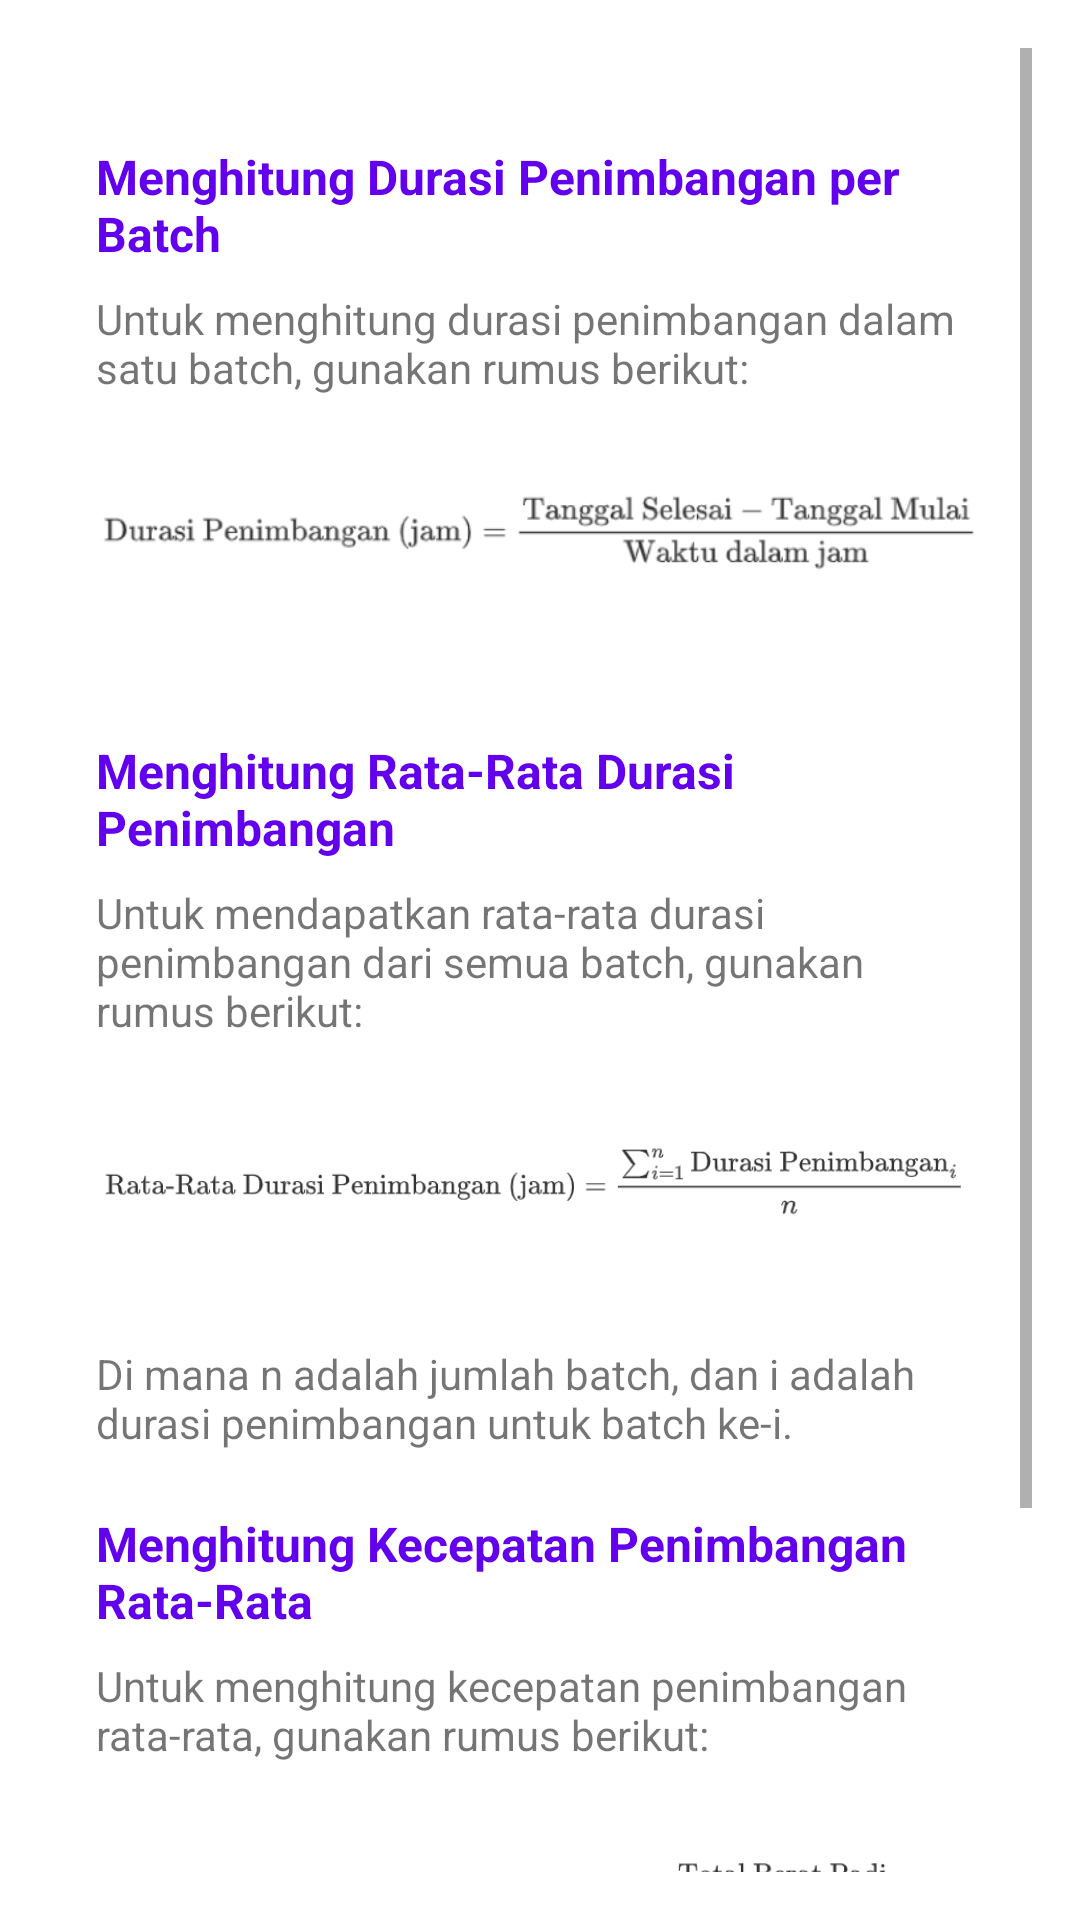

Write the Android layout XML for this screen, with the resource values it uses.
<!-- AndroidManifest.xml: application theme Theme.Weighingscale -->
<!-- res/layout/dialog_formula_report_average_weighing.xml -->
<?xml version="1.0" encoding="utf-8"?>
<ScrollView xmlns:android="http://schemas.android.com/apk/res/android"
    xmlns:tools="http://schemas.android.com/tools"
    android:layout_width="match_parent"
    android:layout_height="wrap_content"
    android:padding="16dp">

    <LinearLayout
        android:layout_width="match_parent"
        android:layout_height="wrap_content"
        android:orientation="vertical"
        android:padding="16dp">

        
        <TextView
            android:layout_width="wrap_content"
            android:layout_height="wrap_content"
            android:text="Menghitung Durasi Penimbangan per Batch"
            android:textStyle="bold"
            android:textColor="?attr/colorPrimary"
            android:textSize="16sp"
            android:layout_marginTop="16dp"
            tools:ignore="HardcodedText" />
        <TextView
            android:layout_width="wrap_content"
            android:layout_height="wrap_content"
            android:text="Untuk menghitung durasi penimbangan dalam satu batch, gunakan rumus berikut:"
            android:textSize="14sp"
            android:layout_marginTop="8dp"
            tools:ignore="HardcodedText" />
        <ImageView
            android:layout_width="wrap_content"
            android:layout_height="wrap_content"
            android:src="@drawable/asset_formula_durasi_batch"
            android:contentDescription="Durasi Penimbangan per Batch"
            tools:ignore="HardcodedText" />

        
        <TextView
            android:layout_width="wrap_content"
            android:layout_height="wrap_content"
            android:text="Menghitung Rata-Rata Durasi Penimbangan"
            android:textColor="?attr/colorPrimary"
            android:textStyle="bold"
            android:textSize="16sp"
            android:layout_marginTop="20dp"
            tools:ignore="HardcodedText" />
        <TextView
            android:layout_width="wrap_content"
            android:layout_height="wrap_content"
            android:text="Untuk mendapatkan rata-rata durasi penimbangan dari semua batch, gunakan rumus berikut:"
            android:textSize="14sp"
            android:layout_marginTop="8dp"
            tools:ignore="HardcodedText" />
        <ImageView
            android:layout_width="wrap_content"
            android:layout_height="wrap_content"
            android:src="@drawable/asset_formula_rata_rata_durasi"
            android:contentDescription="Rata-Rata Durasi Penimbangan"
            tools:ignore="HardcodedText" />
        <TextView
            android:layout_width="wrap_content"
            android:layout_height="wrap_content"
            android:text="Di mana n adalah jumlah batch, dan i adalah durasi penimbangan untuk batch ke-i."
            android:textSize="14sp"
            android:layout_marginTop="8dp"
            tools:ignore="HardcodedText" />

        
        <TextView
            android:layout_width="wrap_content"
            android:layout_height="wrap_content"
            android:text="Menghitung Kecepatan Penimbangan Rata-Rata"
            android:textColor="?attr/colorPrimary"
            android:textStyle="bold"
            android:textSize="16sp"
            android:layout_marginTop="20dp"
            tools:ignore="HardcodedText" />
        <TextView
            android:layout_width="wrap_content"
            android:layout_height="wrap_content"
            android:text="Untuk menghitung kecepatan penimbangan rata-rata, gunakan rumus berikut:"
            android:textSize="14sp"
            android:layout_marginTop="8dp"
            tools:ignore="HardcodedText" />
        <ImageView
            android:layout_width="wrap_content"
            android:layout_height="wrap_content"
            android:src="@drawable/asset_formula_kecepatan"
            android:contentDescription="Kecepatan Penimbangan Rata-Rata"
            tools:ignore="HardcodedText" />
        <TextView
            android:layout_width="wrap_content"
            android:layout_height="wrap_content"
            android:text="Di mana: "
            android:textSize="14sp"
            android:layout_marginTop="8dp"
            tools:ignore="HardcodedText" />
        <TextView
            android:layout_width="wrap_content"
            android:layout_height="wrap_content"
            android:text="- Total Berat Padi adalah jumlah total padi yang ditimbang selama periode pengamatan."
            android:textSize="14sp"
            android:layout_marginTop="4dp"
            tools:ignore="HardcodedText" />
        <TextView
            android:layout_width="wrap_content"
            android:layout_height="wrap_content"
            android:text="- Total Durasi Penimbangan adalah total durasi penimbangan yang dihitung dari semua batch."
            android:textSize="14sp"
            android:layout_marginTop="4dp"
            tools:ignore="HardcodedText" />

    </LinearLayout>
</ScrollView>
<!-- resources referenced by this layout -->
<resources>
  <!-- drawable asset_formula_durasi_batch: png bitmap (drawable, 15192 bytes) -->
  <!-- drawable asset_formula_kecepatan: png bitmap (drawable, 17193 bytes) -->
  <!-- drawable asset_formula_rata_rata_durasi: png bitmap (drawable, 15702 bytes) -->
  <style name="Theme.Weighingscale" parent="Theme.MaterialComponents.DayNight.DarkActionBar">
          
          <item name="colorPrimary">@color/purple_500</item>
          <item name="colorPrimaryVariant">@color/purple_700</item>
          <item name="colorOnPrimary">@color/white</item>
          
          <item name="colorSecondary">@color/teal_200</item>
          <item name="colorSecondaryVariant">@color/teal_700</item>
          <item name="colorOnSecondary">@color/black</item>
          
          <item name="android:statusBarColor">?attr/colorPrimaryVariant</item>
          
      </style>
  <color name="purple_500">#FF6200EE</color>
  <color name="purple_700">#FF3700B3</color>
  <color name="white">#FFFFFFFF</color>
  <color name="teal_200">#FF03DAC5</color>
  <color name="teal_700">#FF018786</color>
  <color name="black">#FF000000</color>
</resources>
